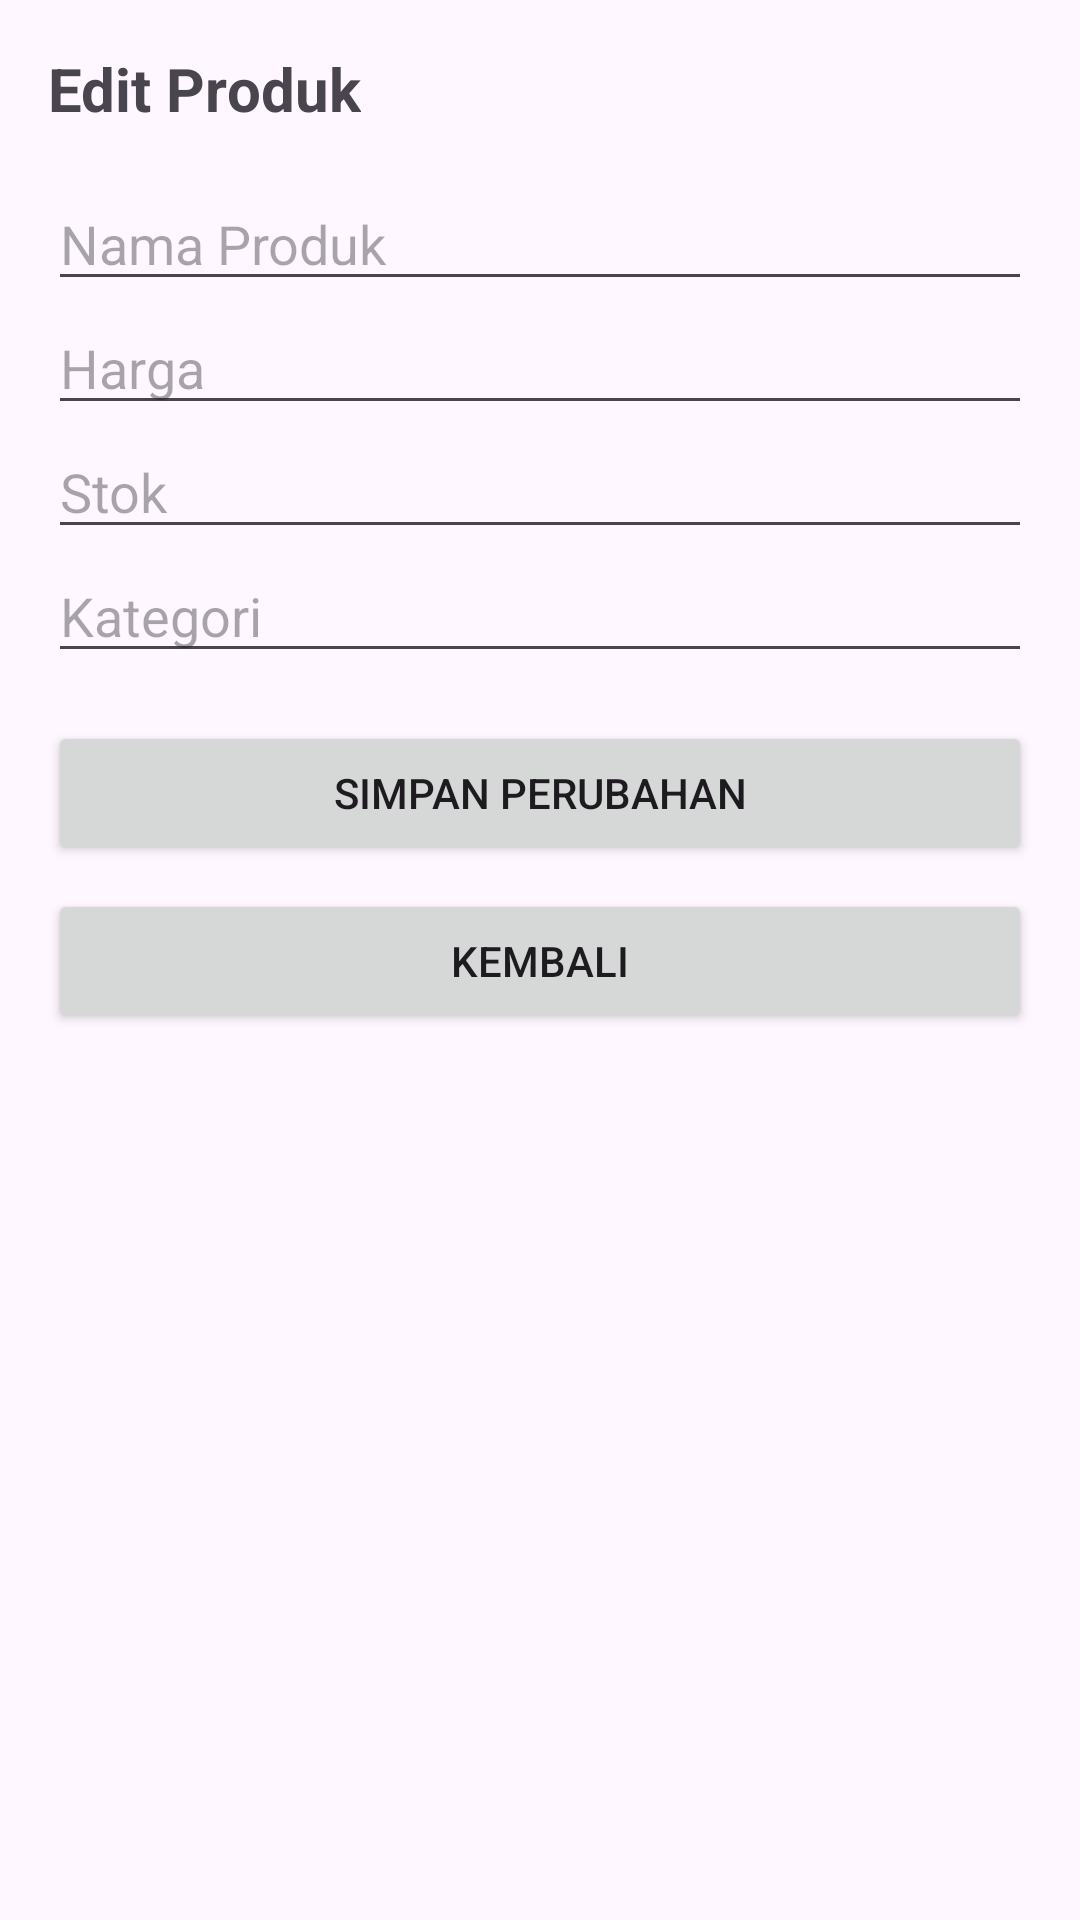

The Android layout XML behind this screen, and the referenced resources:
<!-- AndroidManifest.xml: application theme Theme.KasirMini -->
<!-- res/layout/activity_edit_produk.xml -->
<?xml version="1.0" encoding="utf-8"?>
<ScrollView xmlns:android="http://schemas.android.com/apk/res/android"
    android:layout_width="match_parent"
    android:layout_height="match_parent">

    <LinearLayout
        android:orientation="vertical"
        android:padding="16dp"
        android:layout_width="match_parent"
        android:layout_height="wrap_content">

        <TextView
            android:text="Edit Produk"
            android:textSize="20sp"
            android:textStyle="bold"
            android:layout_marginBottom="16dp"
            android:layout_width="wrap_content"
            android:layout_height="wrap_content"/>

        <EditText
            android:id="@+id/etNamaProduk"
            android:hint="Nama Produk"
            android:layout_width="match_parent"
            android:layout_height="wrap_content"/>

        <EditText
            android:id="@+id/etHarga"
            android:hint="Harga"
            android:inputType="number"
            android:layout_width="match_parent"
            android:layout_height="wrap_content"/>

        <EditText
            android:id="@+id/etStok"
            android:hint="Stok"
            android:inputType="number"
            android:layout_width="match_parent"
            android:layout_height="wrap_content"/>

        <EditText
            android:id="@+id/etKategori"
            android:hint="Kategori"
            android:layout_width="match_parent"
            android:layout_height="wrap_content"/>

        <Button
            android:id="@+id/btnSimpan"
            android:text="Simpan Perubahan"
            android:layout_width="match_parent"
            android:layout_height="wrap_content"
            android:layout_marginTop="16dp"/>

        <Button
            android:id="@+id/btnKembali"
            android:text="Kembali"
            android:layout_width="match_parent"
            android:layout_height="wrap_content"
            android:layout_marginTop="8dp"/>

    </LinearLayout>
</ScrollView>
<!-- resources referenced by this layout -->
<resources>
  <style name="Theme.KasirMini" parent="Theme.Material3.DayNight.NoActionBar">
          <item name="colorPrimary">@color/purple_500</item>
      </style>
  <color name="purple_500">#6750A4</color>
</resources>
